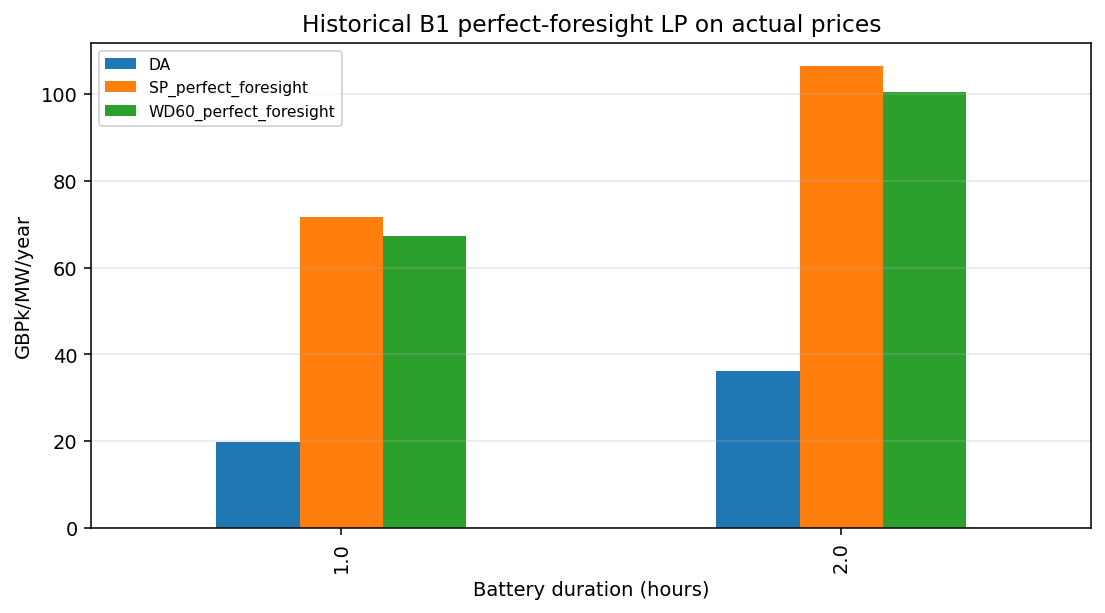

The data file committed next to this chart (first rows):
duration_h, stream, rows, horizon_years, value_gbp, gbp_per_mw_year_k, cycles_equiv, terminal_soc_mwh, price_mean_gbp_mwh, price_min_gbp_mwh, price_max_gbp_mwh, value_gbp_annualized_m
1.0, DA, 36229, 2.068, 4098441, 19.82, 1248, 50.0, 79, -99.01, 1353, 1.982
1.0, SP_perfect_foresight, 36229, 2.068, 14832011, 71.73, 3248, 50.0, 79.22, -97.92, 2900, 7.173
1.0, WD60_perfect_foresight, 36229, 2.068, 13925192, 67.34, 3233, 50.0, 78.86, -97.92, 1413, 6.734
2.0, DA, 36229, 2.068, 7452557, 36.04, 1062, 100.0, 79, -99.01, 1353, 3.604
2.0, SP_perfect_foresight, 36229, 2.068, 22024985, 106.5, 2215, 100.0, 79.22, -97.92, 2900, 10.65
2.0, WD60_perfect_foresight, 36229, 2.068, 20780955, 100.5, 2208, 100.0, 78.86, -97.92, 1413, 10.05
